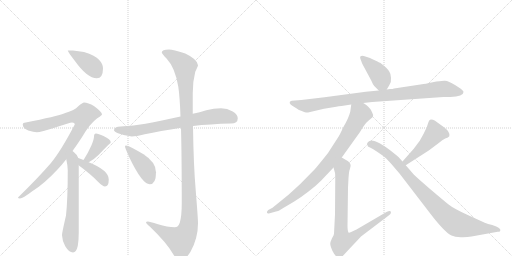
t = 0.00 s
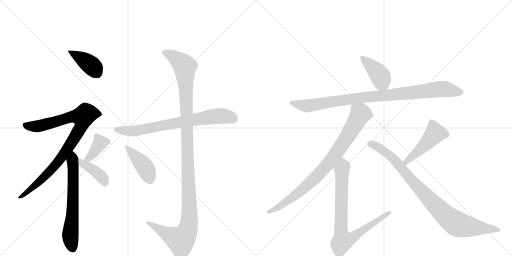
t = 2.24 s
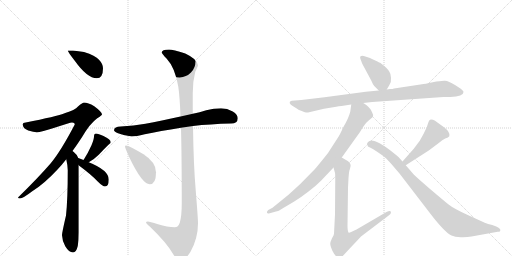
t = 4.48 s
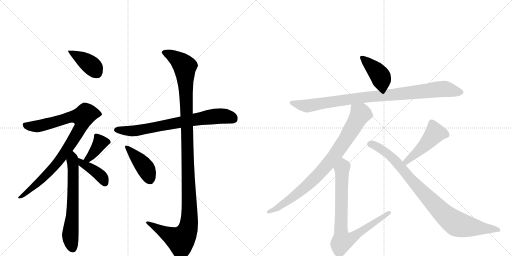
t = 6.72 s
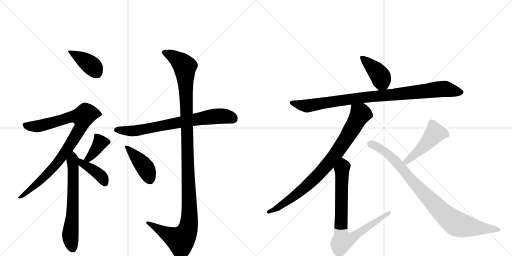
t = 8.96 s
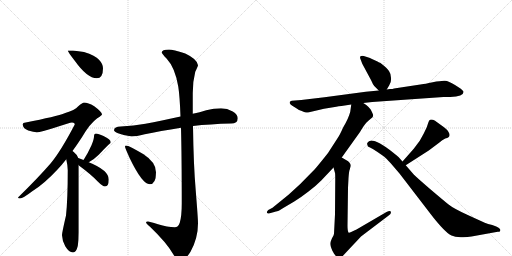
t = 11.20 s

The animated SVG that drew these frames (rendered in a browser with its animation timeline set to each time). Animation: 14 CSS @keyframes rules; one cycle of 11.20 s.

<svg version="1.1" viewBox="0 0 2048 1024" xmlns="http://www.w3.org/2000/svg">
  <g stroke="lightgray" stroke-dasharray="1,1" stroke-width="1" transform="scale(4, 4)">
    <line x1="0" y1="0" x2="256" y2="256"></line>
    <line x1="256" y1="0" x2="0" y2="256"></line>
    <line x1="128" y1="0" x2="128" y2="256"></line>
    <line x1="0" y1="128" x2="256" y2="128"></line>
    <line x1="256" y1="0" x2="512" y2="256"></line>
    <line x1="512" y1="0" x2="256" y2="256"></line>
    <line x1="384" y1="0" x2="384" y2="256"></line>
    <line x1="256" y1="128" x2="512" y2="128"></line>
  </g>
<g transform="scale(1, -1) translate(0, -850)">
   <style type="text/css">
    @keyframes keyframes0 {
      from {
       stroke: black;
       stroke-dashoffset: 400;
       stroke-width: 128;
       }
       57% {
       animation-timing-function: step-end;
       stroke: black;
       stroke-dashoffset: 0;
       stroke-width: 128;
       }
       to {
       stroke: black;
       stroke-width: 1024;
       }
       }
       #make-me-a-hanzi-animation-0 {
         animation: keyframes0 0.575521s both;
         animation-delay: 0.000000s;
         animation-timing-function: linear;
       }
    @keyframes keyframes1 {
      from {
       stroke: black;
       stroke-dashoffset: 905;
       stroke-width: 128;
       }
       75% {
       animation-timing-function: step-end;
       stroke: black;
       stroke-dashoffset: 0;
       stroke-width: 128;
       }
       to {
       stroke: black;
       stroke-width: 1024;
       }
       }
       #make-me-a-hanzi-animation-1 {
         animation: keyframes1 0.986491s both;
         animation-delay: 0.575521s;
         animation-timing-function: linear;
       }
    @keyframes keyframes2 {
      from {
       stroke: black;
       stroke-dashoffset: 642;
       stroke-width: 128;
       }
       68% {
       animation-timing-function: step-end;
       stroke: black;
       stroke-dashoffset: 0;
       stroke-width: 128;
       }
       to {
       stroke: black;
       stroke-width: 1024;
       }
       }
       #make-me-a-hanzi-animation-2 {
         animation: keyframes2 0.772461s both;
         animation-delay: 1.562012s;
         animation-timing-function: linear;
       }
    @keyframes keyframes3 {
      from {
       stroke: black;
       stroke-dashoffset: 383;
       stroke-width: 128;
       }
       55% {
       animation-timing-function: step-end;
       stroke: black;
       stroke-dashoffset: 0;
       stroke-width: 128;
       }
       to {
       stroke: black;
       stroke-width: 1024;
       }
       }
       #make-me-a-hanzi-animation-3 {
         animation: keyframes3 0.561686s both;
         animation-delay: 2.334473s;
         animation-timing-function: linear;
       }
    @keyframes keyframes4 {
      from {
       stroke: black;
       stroke-dashoffset: 399;
       stroke-width: 128;
       }
       56% {
       animation-timing-function: step-end;
       stroke: black;
       stroke-dashoffset: 0;
       stroke-width: 128;
       }
       to {
       stroke: black;
       stroke-width: 1024;
       }
       }
       #make-me-a-hanzi-animation-4 {
         animation: keyframes4 0.574707s both;
         animation-delay: 2.896159s;
         animation-timing-function: linear;
       }
    @keyframes keyframes5 {
      from {
       stroke: black;
       stroke-dashoffset: 731;
       stroke-width: 128;
       }
       70% {
       animation-timing-function: step-end;
       stroke: black;
       stroke-dashoffset: 0;
       stroke-width: 128;
       }
       to {
       stroke: black;
       stroke-width: 1024;
       }
       }
       #make-me-a-hanzi-animation-5 {
         animation: keyframes5 0.844889s both;
         animation-delay: 3.470866s;
         animation-timing-function: linear;
       }
    @keyframes keyframes6 {
      from {
       stroke: black;
       stroke-dashoffset: 1213;
       stroke-width: 128;
       }
       80% {
       animation-timing-function: step-end;
       stroke: black;
       stroke-dashoffset: 0;
       stroke-width: 128;
       }
       to {
       stroke: black;
       stroke-width: 1024;
       }
       }
       #make-me-a-hanzi-animation-6 {
         animation: keyframes6 1.237142s both;
         animation-delay: 4.315755s;
         animation-timing-function: linear;
       }
    @keyframes keyframes7 {
      from {
       stroke: black;
       stroke-dashoffset: 419;
       stroke-width: 128;
       }
       58% {
       animation-timing-function: step-end;
       stroke: black;
       stroke-dashoffset: 0;
       stroke-width: 128;
       }
       to {
       stroke: black;
       stroke-width: 1024;
       }
       }
       #make-me-a-hanzi-animation-7 {
         animation: keyframes7 0.590983s both;
         animation-delay: 5.552897s;
         animation-timing-function: linear;
       }
    @keyframes keyframes8 {
      from {
       stroke: black;
       stroke-dashoffset: 406;
       stroke-width: 128;
       }
       57% {
       animation-timing-function: step-end;
       stroke: black;
       stroke-dashoffset: 0;
       stroke-width: 128;
       }
       to {
       stroke: black;
       stroke-width: 1024;
       }
       }
       #make-me-a-hanzi-animation-8 {
         animation: keyframes8 0.580404s both;
         animation-delay: 6.143880s;
         animation-timing-function: linear;
       }
    @keyframes keyframes9 {
      from {
       stroke: black;
       stroke-dashoffset: 942;
       stroke-width: 128;
       }
       75% {
       animation-timing-function: step-end;
       stroke: black;
       stroke-dashoffset: 0;
       stroke-width: 128;
       }
       to {
       stroke: black;
       stroke-width: 1024;
       }
       }
       #make-me-a-hanzi-animation-9 {
         animation: keyframes9 1.016602s both;
         animation-delay: 6.724284s;
         animation-timing-function: linear;
       }
    @keyframes keyframes10 {
      from {
       stroke: black;
       stroke-dashoffset: 845;
       stroke-width: 128;
       }
       73% {
       animation-timing-function: step-end;
       stroke: black;
       stroke-dashoffset: 0;
       stroke-width: 128;
       }
       to {
       stroke: black;
       stroke-width: 1024;
       }
       }
       #make-me-a-hanzi-animation-10 {
         animation: keyframes10 0.937663s both;
         animation-delay: 7.740885s;
         animation-timing-function: linear;
       }
    @keyframes keyframes11 {
      from {
       stroke: black;
       stroke-dashoffset: 806;
       stroke-width: 128;
       }
       72% {
       animation-timing-function: step-end;
       stroke: black;
       stroke-dashoffset: 0;
       stroke-width: 128;
       }
       to {
       stroke: black;
       stroke-width: 1024;
       }
       }
       #make-me-a-hanzi-animation-11 {
         animation: keyframes11 0.905924s both;
         animation-delay: 8.678548s;
         animation-timing-function: linear;
       }
    @keyframes keyframes12 {
      from {
       stroke: black;
       stroke-dashoffset: 468;
       stroke-width: 128;
       }
       60% {
       animation-timing-function: step-end;
       stroke: black;
       stroke-dashoffset: 0;
       stroke-width: 128;
       }
       to {
       stroke: black;
       stroke-width: 1024;
       }
       }
       #make-me-a-hanzi-animation-12 {
         animation: keyframes12 0.630859s both;
         animation-delay: 9.584473s;
         animation-timing-function: linear;
       }
    @keyframes keyframes13 {
      from {
       stroke: black;
       stroke-dashoffset: 901;
       stroke-width: 128;
       }
       75% {
       animation-timing-function: step-end;
       stroke: black;
       stroke-dashoffset: 0;
       stroke-width: 128;
       }
       to {
       stroke: black;
       stroke-width: 1024;
       }
       }
       #make-me-a-hanzi-animation-13 {
         animation: keyframes13 0.983236s both;
         animation-delay: 10.215332s;
         animation-timing-function: linear;
       }
</style>
<path d="M 292 648 L 271 648 Q 271 643 299 607 Q 349 537 387 537 Q 412 537 412 577 Q 412 594 396 611 Q 382 628 336 642 L 292 648 Z" fill="lightgray"></path> 
<path d="M 336 440 Q 331 440 313 425 Q 299 409 261 398 Q 225 384 103 360 Q 91 360 91 352 Q 91 337 113 328 Q 135 321 147 321 Q 163 321 224 341 Q 280 360 288 360 Q 299 360 299 352 Q 243 245 203 197 Q 151 137 72 60 Q 72 56 80 56 Q 91 56 129 85 Q 175 113 230 172 Q 248 191 265 213 L 290 246 Q 309 272 329 303 Q 360 356 389 377 Q 408 389 408 392 Q 408 402 377 425 Q 352 440 336 440 Z" fill="lightgray"></path> 
<path d="M 265 213 Q 271 187 271 169 Q 271 51 264 -12 Q 248 -81 248 -91 Q 249 -114 261 -135 Q 276 -160 292 -160 Q 305 -160 311 -134 Q 315 -109 315 -80 L 315 189 L 313 218 Q 310 230 294 243 Q 292 244 290 246 C 267 265 259 242 265 213 Z" fill="lightgray"></path> 
<path d="M 355 201 Q 377 213 396 232 Q 418 256 435 272 Q 443 278 443 281 Q 443 292 414 306 Q 393 316 384 316 Q 380 316 378 313 Q 376 309 376 304 Q 376 293 366 269 Q 352 238 336 213 Q 335 212 334 210 C 317 185 329 186 355 201 Z" fill="lightgray"></path> 
<path d="M 315 189 L 317 187 Q 367 150 392 123 Q 411 104 420 104 Q 435 104 435 132 Q 435 169 355 201 L 334 210 Q 324 215 313 218 C 284 227 292 209 315 189 Z" fill="lightgray"></path> 
<path d="M 884 417 Q 855 417 825 409 Q 799 401 771 395 L 722 384 Q 644 367 582 355 Q 535 347 483 344 Q 457 344 456 329 Q 457 324 472 317 Q 501 306 527 304 Q 543 304 579 313 Q 639 326 724 339 L 772 346 Q 840 354 924 356 Q 951 356 951 377 Q 951 392 931 404 Q 909 417 884 417 Z" fill="lightgray"></path> 
<path d="M 771 395 L 771 478 Q 771 525 781 563 Q 792 586 792 589 Q 790 613 741 636 Q 692 652 676 652 Q 647 652 647 640 Q 647 636 667 615 Q 700 580 713 504 Q 719 466 722 384 L 724 339 Q 727 223 727 36 Q 727 -15 719 -41 Q 713 -59 699 -59 Q 670 -59 632 -47 Q 597 -36 592 -36 Q 584 -36 584 -40 Q 584 -43 600 -57 Q 666 -120 693 -167 Q 708 -191 724 -191 Q 741 -191 762 -157 Q 792 -103 792 -43 Q 792 -25 783 87 Q 774 191 772 346 L 771 395 Z" fill="lightgray"></path> 
<path d="M 504 268 Q 500 268 500 264 Q 500 259 518 219 Q 569 113 599 113 Q 624 113 624 161 Q 624 201 574 233 Q 516 268 504 268 Z" fill="lightgray"></path> 
<path d="M 1547 492 L 1557 509 Q 1566 521 1564 539 Q 1563 556 1557 564 Q 1552 575 1522 598 Q 1521 598 1501 608 Q 1481 618 1480 618 L 1455 626 Q 1446 628 1442 625 Q 1438 621 1443 611 L 1449 595 L 1485 528 Q 1492 511 1497 506 L 1515 488 C 1534 469 1534 469 1547 492 Z" fill="lightgray"></path> 
<path d="M 1489 442 L 1774 462 L 1801 462 Q 1854 464 1854 482 Q 1855 487 1834 501 L 1820 510 Q 1794 526 1780 527 Q 1766 528 1731 521 Q 1697 514 1688 513 L 1576 496 Q 1572 494 1560 494 L 1547 492 L 1515 488 L 1463 483 L 1298 461 L 1205 450 L 1167 447 Q 1161 446 1159 442 Q 1156 433 1179 421 L 1196 410 Q 1224 398 1232 400 L 1296 415 L 1345 423 Q 1354 425 1366 426 L 1405 432 L 1453 438 L 1489 442 Z" fill="lightgray"></path> 
<path d="M 1405 432 L 1401 403 Q 1394 376 1373 341 Q 1358 308 1352 300 L 1312 238 Q 1278 195 1260 174 L 1201 114 L 1154 71 L 1090 19 L 1073 10 Q 1066 4 1068 -1 Q 1070 -6 1079 -3 L 1104 4 Q 1112 4 1133 18 L 1177 44 Q 1203 60 1234 84 Q 1260 103 1285 128 L 1334 180 L 1367 220 L 1440 322 Q 1457 351 1466 360 Q 1475 369 1483 375 Q 1491 381 1492 385 Q 1494 389 1489 399 Q 1485 409 1482 413 L 1473 423 Q 1468 429 1453 438 C 1428 455 1409 462 1405 432 Z" fill="lightgray"></path> 
<path d="M 1334 180 L 1340 158 Q 1341 157 1341 130 L 1340 -7 L 1336 -85 Q 1336 -89 1328 -103 Q 1321 -118 1321 -125 Q 1321 -133 1329 -152 Q 1338 -171 1347 -176 Q 1356 -182 1359 -182 Q 1363 -182 1370 -175 L 1444 -96 L 1556 -11 Q 1566 -4 1563 4 Q 1560 9 1546 2 L 1426 -68 Q 1425 -68 1411 -75 Q 1397 -83 1394 -80 Q 1390 -74 1390 -53 L 1392 99 L 1394 137 Q 1396 167 1399 172 L 1402 184 Q 1404 193 1398 199 Q 1394 206 1384 210 L 1367 220 C 1341 235 1326 209 1334 180 Z" fill="lightgray"></path> 
<path d="M 1655 255 L 1610 204 C 1590 182 1598 173 1623 189 L 1715 248 L 1755 278 Q 1770 292 1781 296 Q 1807 302 1794 322 Q 1792 329 1772 344 L 1747 362 Q 1741 368 1732 371 Q 1724 373 1720 371 Q 1716 369 1713 359 L 1707 341 L 1695 316 L 1679 287 L 1655 255 Z" fill="lightgray"></path> 
<path d="M 1610 204 L 1594 222 Q 1591 225 1572 240 Q 1512 288 1485 288 L 1476 285 L 1469 278 Q 1468 275 1469 272 Q 1469 263 1480 260 Q 1491 256 1510 242 L 1536 224 Q 1543 219 1562 198 L 1598 156 L 1724 -8 Q 1778 -78 1806 -92 Q 1819 -98 1843 -99 Q 1867 -100 1886 -96 L 1991 -77 Q 2003 -78 2001 -68 Q 1999 -62 1985 -56 L 1969 -50 Q 1951 -46 1939 -41 L 1871 -10 Q 1814 16 1793 33 Q 1772 50 1719 95 Q 1667 140 1655 152 L 1623 189 L 1610 204 Z" fill="lightgray"></path> 
      <clipPath id="make-me-a-hanzi-clip-0">
      <path d="M 292 648 L 271 648 Q 271 643 299 607 Q 349 537 387 537 Q 412 537 412 577 Q 412 594 396 611 Q 382 628 336 642 L 292 648 Z" fill="lightgray"></path>
      </clipPath>
      <path clip-path="url(#make-me-a-hanzi-clip-0)" d="M 276 648 L 357 595 L 388 559 " fill="none" id="make-me-a-hanzi-animation-0" stroke-dasharray="272 544" stroke-linecap="round"></path>

      <clipPath id="make-me-a-hanzi-clip-1">
      <path d="M 336 440 Q 331 440 313 425 Q 299 409 261 398 Q 225 384 103 360 Q 91 360 91 352 Q 91 337 113 328 Q 135 321 147 321 Q 163 321 224 341 Q 280 360 288 360 Q 299 360 299 352 Q 243 245 203 197 Q 151 137 72 60 Q 72 56 80 56 Q 91 56 129 85 Q 175 113 230 172 Q 248 191 265 213 L 290 246 Q 309 272 329 303 Q 360 356 389 377 Q 408 389 408 392 Q 408 402 377 425 Q 352 440 336 440 Z" fill="lightgray"></path>
      </clipPath>
      <path clip-path="url(#make-me-a-hanzi-clip-1)" d="M 101 350 L 149 345 L 276 381 L 331 382 L 324 341 L 221 189 L 116 85 L 80 65 " fill="none" id="make-me-a-hanzi-animation-1" stroke-dasharray="777 1554" stroke-linecap="round"></path>

      <clipPath id="make-me-a-hanzi-clip-2">
      <path d="M 265 213 Q 271 187 271 169 Q 271 51 264 -12 Q 248 -81 248 -91 Q 249 -114 261 -135 Q 276 -160 292 -160 Q 305 -160 311 -134 Q 315 -109 315 -80 L 315 189 L 313 218 Q 310 230 294 243 Q 292 244 290 246 C 267 265 259 242 265 213 Z" fill="lightgray"></path>
      </clipPath>
      <path clip-path="url(#make-me-a-hanzi-clip-2)" d="M 288 239 L 294 230 L 292 23 L 281 -95 L 291 -144 " fill="none" id="make-me-a-hanzi-animation-2" stroke-dasharray="514 1028" stroke-linecap="round"></path>

      <clipPath id="make-me-a-hanzi-clip-3">
      <path d="M 355 201 Q 377 213 396 232 Q 418 256 435 272 Q 443 278 443 281 Q 443 292 414 306 Q 393 316 384 316 Q 380 316 378 313 Q 376 309 376 304 Q 376 293 366 269 Q 352 238 336 213 Q 335 212 334 210 C 317 185 329 186 355 201 Z" fill="lightgray"></path>
      </clipPath>
      <path clip-path="url(#make-me-a-hanzi-clip-3)" d="M 385 307 L 401 279 L 370 233 L 340 208 " fill="none" id="make-me-a-hanzi-animation-3" stroke-dasharray="255 510" stroke-linecap="round"></path>

      <clipPath id="make-me-a-hanzi-clip-4">
      <path d="M 315 189 L 317 187 Q 367 150 392 123 Q 411 104 420 104 Q 435 104 435 132 Q 435 169 355 201 L 334 210 Q 324 215 313 218 C 284 227 292 209 315 189 Z" fill="lightgray"></path>
      </clipPath>
      <path clip-path="url(#make-me-a-hanzi-clip-4)" d="M 317 211 L 327 197 L 359 181 L 399 150 L 420 117 " fill="none" id="make-me-a-hanzi-animation-4" stroke-dasharray="271 542" stroke-linecap="round"></path>

      <clipPath id="make-me-a-hanzi-clip-5">
      <path d="M 884 417 Q 855 417 825 409 Q 799 401 771 395 L 722 384 Q 644 367 582 355 Q 535 347 483 344 Q 457 344 456 329 Q 457 324 472 317 Q 501 306 527 304 Q 543 304 579 313 Q 639 326 724 339 L 772 346 Q 840 354 924 356 Q 951 356 951 377 Q 951 392 931 404 Q 909 417 884 417 Z" fill="lightgray"></path>
      </clipPath>
      <path clip-path="url(#make-me-a-hanzi-clip-5)" d="M 465 331 L 530 326 L 865 385 L 905 385 L 933 375 " fill="none" id="make-me-a-hanzi-animation-5" stroke-dasharray="603 1206" stroke-linecap="round"></path>

      <clipPath id="make-me-a-hanzi-clip-6">
      <path d="M 771 395 L 771 478 Q 771 525 781 563 Q 792 586 792 589 Q 790 613 741 636 Q 692 652 676 652 Q 647 652 647 640 Q 647 636 667 615 Q 700 580 713 504 Q 719 466 722 384 L 724 339 Q 727 223 727 36 Q 727 -15 719 -41 Q 713 -59 699 -59 Q 670 -59 632 -47 Q 597 -36 592 -36 Q 584 -36 584 -40 Q 584 -43 600 -57 Q 666 -120 693 -167 Q 708 -191 724 -191 Q 741 -191 762 -157 Q 792 -103 792 -43 Q 792 -25 783 87 Q 774 191 772 346 L 771 395 Z" fill="lightgray"></path>
      </clipPath>
      <path clip-path="url(#make-me-a-hanzi-clip-6)" d="M 655 641 L 707 615 L 739 584 L 757 -36 L 744 -85 L 722 -110 L 589 -41 " fill="none" id="make-me-a-hanzi-animation-6" stroke-dasharray="1085 2170" stroke-linecap="round"></path>

      <clipPath id="make-me-a-hanzi-clip-7">
      <path d="M 504 268 Q 500 268 500 264 Q 500 259 518 219 Q 569 113 599 113 Q 624 113 624 161 Q 624 201 574 233 Q 516 268 504 268 Z" fill="lightgray"></path>
      </clipPath>
      <path clip-path="url(#make-me-a-hanzi-clip-7)" d="M 505 263 L 579 182 L 599 133 " fill="none" id="make-me-a-hanzi-animation-7" stroke-dasharray="291 582" stroke-linecap="round"></path>

      <clipPath id="make-me-a-hanzi-clip-8">
      <path d="M 1547 492 L 1557 509 Q 1566 521 1564 539 Q 1563 556 1557 564 Q 1552 575 1522 598 Q 1521 598 1501 608 Q 1481 618 1480 618 L 1455 626 Q 1446 628 1442 625 Q 1438 621 1443 611 L 1449 595 L 1485 528 Q 1492 511 1497 506 L 1515 488 C 1534 469 1534 469 1547 492 Z" fill="lightgray"></path>
      </clipPath>
      <path clip-path="url(#make-me-a-hanzi-clip-8)" d="M 1449 618 L 1506 565 L 1523 542 L 1540 502 " fill="none" id="make-me-a-hanzi-animation-8" stroke-dasharray="278 556" stroke-linecap="round"></path>

      <clipPath id="make-me-a-hanzi-clip-9">
      <path d="M 1489 442 L 1774 462 L 1801 462 Q 1854 464 1854 482 Q 1855 487 1834 501 L 1820 510 Q 1794 526 1780 527 Q 1766 528 1731 521 Q 1697 514 1688 513 L 1576 496 Q 1572 494 1560 494 L 1547 492 L 1515 488 L 1463 483 L 1298 461 L 1205 450 L 1167 447 Q 1161 446 1159 442 Q 1156 433 1179 421 L 1196 410 Q 1224 398 1232 400 L 1296 415 L 1345 423 Q 1354 425 1366 426 L 1405 432 L 1453 438 L 1489 442 Z" fill="lightgray"></path>
      </clipPath>
      <path clip-path="url(#make-me-a-hanzi-clip-9)" d="M 1166 439 L 1225 426 L 1443 459 L 1776 495 L 1845 481 " fill="none" id="make-me-a-hanzi-animation-9" stroke-dasharray="814 1628" stroke-linecap="round"></path>

      <clipPath id="make-me-a-hanzi-clip-10">
      <path d="M 1405 432 L 1401 403 Q 1394 376 1373 341 Q 1358 308 1352 300 L 1312 238 Q 1278 195 1260 174 L 1201 114 L 1154 71 L 1090 19 L 1073 10 Q 1066 4 1068 -1 Q 1070 -6 1079 -3 L 1104 4 Q 1112 4 1133 18 L 1177 44 Q 1203 60 1234 84 Q 1260 103 1285 128 L 1334 180 L 1367 220 L 1440 322 Q 1457 351 1466 360 Q 1475 369 1483 375 Q 1491 381 1492 385 Q 1494 389 1489 399 Q 1485 409 1482 413 L 1473 423 Q 1468 429 1453 438 C 1428 455 1409 462 1405 432 Z" fill="lightgray"></path>
      </clipPath>
      <path clip-path="url(#make-me-a-hanzi-clip-10)" d="M 1412 424 L 1442 394 L 1384 294 L 1326 212 L 1282 160 L 1215 96 L 1120 25 L 1074 3 " fill="none" id="make-me-a-hanzi-animation-10" stroke-dasharray="717 1434" stroke-linecap="round"></path>

      <clipPath id="make-me-a-hanzi-clip-11">
      <path d="M 1334 180 L 1340 158 Q 1341 157 1341 130 L 1340 -7 L 1336 -85 Q 1336 -89 1328 -103 Q 1321 -118 1321 -125 Q 1321 -133 1329 -152 Q 1338 -171 1347 -176 Q 1356 -182 1359 -182 Q 1363 -182 1370 -175 L 1444 -96 L 1556 -11 Q 1566 -4 1563 4 Q 1560 9 1546 2 L 1426 -68 Q 1425 -68 1411 -75 Q 1397 -83 1394 -80 Q 1390 -74 1390 -53 L 1392 99 L 1394 137 Q 1396 167 1399 172 L 1402 184 Q 1404 193 1398 199 Q 1394 206 1384 210 L 1367 220 C 1341 235 1326 209 1334 180 Z" fill="lightgray"></path>
      </clipPath>
      <path clip-path="url(#make-me-a-hanzi-clip-11)" d="M 1368 211 L 1374 184 L 1367 171 L 1364 -79 L 1369 -114 L 1399 -107 L 1558 0 " fill="none" id="make-me-a-hanzi-animation-11" stroke-dasharray="678 1356" stroke-linecap="round"></path>

      <clipPath id="make-me-a-hanzi-clip-12">
      <path d="M 1655 255 L 1610 204 C 1590 182 1598 173 1623 189 L 1715 248 L 1755 278 Q 1770 292 1781 296 Q 1807 302 1794 322 Q 1792 329 1772 344 L 1747 362 Q 1741 368 1732 371 Q 1724 373 1720 371 Q 1716 369 1713 359 L 1707 341 L 1695 316 L 1679 287 L 1655 255 Z" fill="lightgray"></path>
      </clipPath>
      <path clip-path="url(#make-me-a-hanzi-clip-12)" d="M 1783 311 L 1740 318 L 1672 243 L 1626 204 L 1619 205 " fill="none" id="make-me-a-hanzi-animation-12" stroke-dasharray="340 680" stroke-linecap="round"></path>

      <clipPath id="make-me-a-hanzi-clip-13">
      <path d="M 1610 204 L 1594 222 Q 1591 225 1572 240 Q 1512 288 1485 288 L 1476 285 L 1469 278 Q 1468 275 1469 272 Q 1469 263 1480 260 Q 1491 256 1510 242 L 1536 224 Q 1543 219 1562 198 L 1598 156 L 1724 -8 Q 1778 -78 1806 -92 Q 1819 -98 1843 -99 Q 1867 -100 1886 -96 L 1991 -77 Q 2003 -78 2001 -68 Q 1999 -62 1985 -56 L 1969 -50 Q 1951 -46 1939 -41 L 1871 -10 Q 1814 16 1793 33 Q 1772 50 1719 95 Q 1667 140 1655 152 L 1623 189 L 1610 204 Z" fill="lightgray"></path>
      </clipPath>
      <path clip-path="url(#make-me-a-hanzi-clip-13)" d="M 1479 275 L 1502 267 L 1554 234 L 1737 32 L 1818 -40 L 1863 -55 L 1993 -69 " fill="none" id="make-me-a-hanzi-animation-13" stroke-dasharray="773 1546" stroke-linecap="round"></path>

</g>
</svg>
